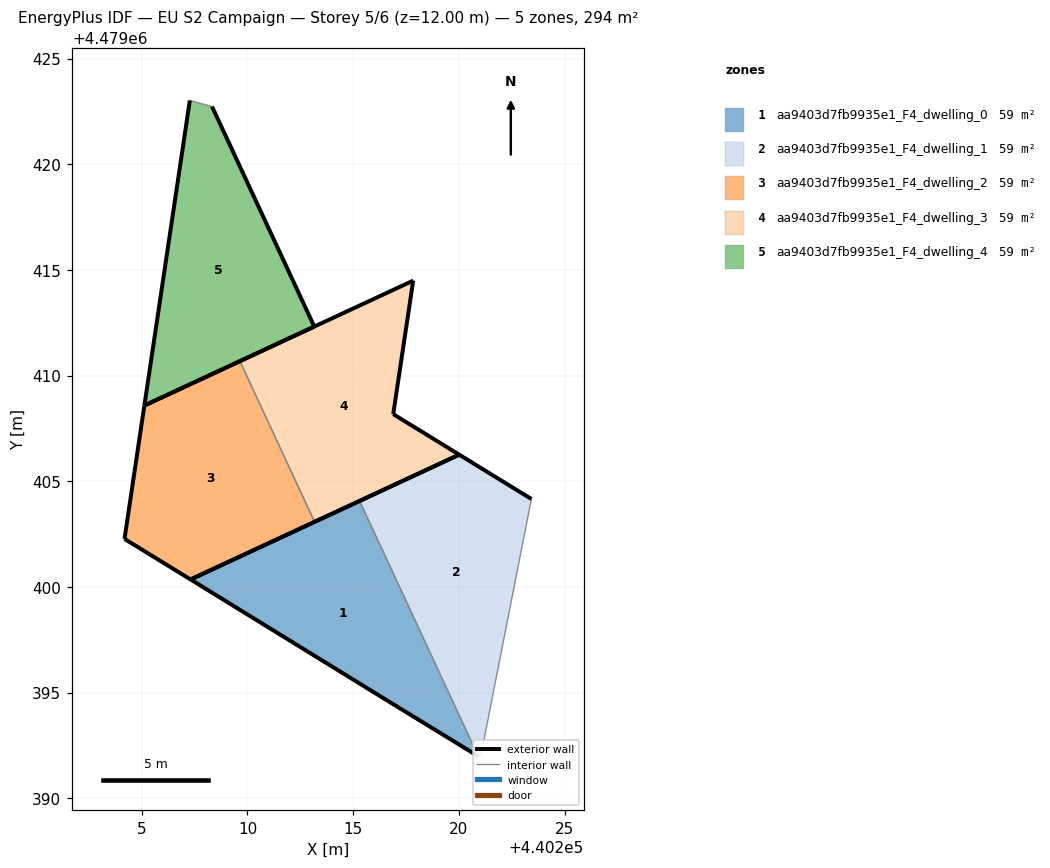
=== STOREY PLAN SPEC (per zone: floor XY polygon, exterior-wall plan segments, windows/doors) ===
zone 1: aa9403d7fb9935e1_F4_dwelling_0  (58.8 m²)
  floor: (440220.92, 4479391.99) (440215.30, 4479404.07) (440207.31, 4479400.35) (440216.65, 4479394.60)
  exterior wall: (440207.31, 4479400.35) – (440215.30, 4479404.07)  [8.8 m]
  exterior wall: (440220.92, 4479391.99) – (440216.65, 4479394.60)  [5.0 m]
  exterior wall: (440216.65, 4479394.60) – (440207.31, 4479400.35)  [11.0 m]
  interior walls: 1
zone 2: aa9403d7fb9935e1_F4_dwelling_1  (58.8 m²)
  floor: (440221.02, 4479391.92) (440223.43, 4479404.16) (440220.02, 4479406.26) (440215.30, 4479404.07) (440220.92, 4479391.99)
  exterior wall: (440215.30, 4479404.07) – (440220.02, 4479406.26)  [5.2 m]
  exterior wall: (440220.02, 4479406.26) – (440223.43, 4479404.16)  [4.0 m]
  interior walls: 3
zone 3: aa9403d7fb9935e1_F4_dwelling_2  (58.8 m²)
  floor: (440213.17, 4479403.08) (440209.64, 4479410.68) (440205.12, 4479408.58) (440204.18, 4479402.27) (440207.31, 4479400.35)
  exterior wall: (440204.18, 4479402.27) – (440205.12, 4479408.58)  [6.4 m]
  exterior wall: (440205.12, 4479408.58) – (440209.64, 4479410.68)  [5.0 m]
  exterior wall: (440213.17, 4479403.08) – (440207.31, 4479400.35)  [6.5 m]
  exterior wall: (440207.31, 4479400.35) – (440204.18, 4479402.27)  [3.7 m]
  interior walls: 1
zone 4: aa9403d7fb9935e1_F4_dwelling_3  (58.8 m²)
  floor: (440220.02, 4479406.26) (440216.90, 4479408.18) (440217.84, 4479414.49) (440209.64, 4479410.68) (440213.17, 4479403.08)
  exterior wall: (440216.90, 4479408.18) – (440220.02, 4479406.26)  [3.7 m]
  exterior wall: (440220.02, 4479406.26) – (440213.17, 4479403.08)  [7.5 m]
  exterior wall: (440209.64, 4479410.68) – (440217.84, 4479414.49)  [9.0 m]
  exterior wall: (440217.84, 4479414.49) – (440216.90, 4479408.18)  [6.4 m]
  interior walls: 1
zone 5: aa9403d7fb9935e1_F4_dwelling_4  (58.8 m²)
  floor: (440213.16, 4479412.32) (440208.32, 4479422.73) (440207.27, 4479423.02) (440205.12, 4479408.58)
  exterior wall: (440208.32, 4479422.73) – (440213.16, 4479412.32)  [11.5 m]
  exterior wall: (440213.16, 4479412.32) – (440205.12, 4479408.58)  [8.9 m]
  exterior wall: (440205.12, 4479408.58) – (440207.27, 4479423.02)  [14.6 m]
  interior walls: 1

=== DERIVED (storey summary) ===
Building: EU S2 Campaign
Storey: 5 of 6  (floor level z = 12.00 m)
Storey gross floor area: 293.9 m²
Zones on this storey: 5
  - aa9403d7fb9935e1_F4_dwelling_0: floor 58.8 m²; exterior wall 24.8 m (74.4 m²); WWR 0.0%
  - aa9403d7fb9935e1_F4_dwelling_1: floor 58.8 m²; exterior wall 9.2 m (27.6 m²); WWR 0.0%
  - aa9403d7fb9935e1_F4_dwelling_2: floor 58.8 m²; exterior wall 21.5 m (64.5 m²); WWR 0.0%
  - aa9403d7fb9935e1_F4_dwelling_3: floor 58.8 m²; exterior wall 26.6 m (79.9 m²); WWR 0.0%
  - aa9403d7fb9935e1_F4_dwelling_4: floor 58.8 m²; exterior wall 34.9 m (104.8 m²); WWR 0.0%
Zone adjacency (shared interzone walls):
  - aa9403d7fb9935e1_F4_dwelling_0 ↔ aa9403d7fb9935e1_F4_dwelling_1
  - aa9403d7fb9935e1_F4_dwelling_2 ↔ aa9403d7fb9935e1_F4_dwelling_3